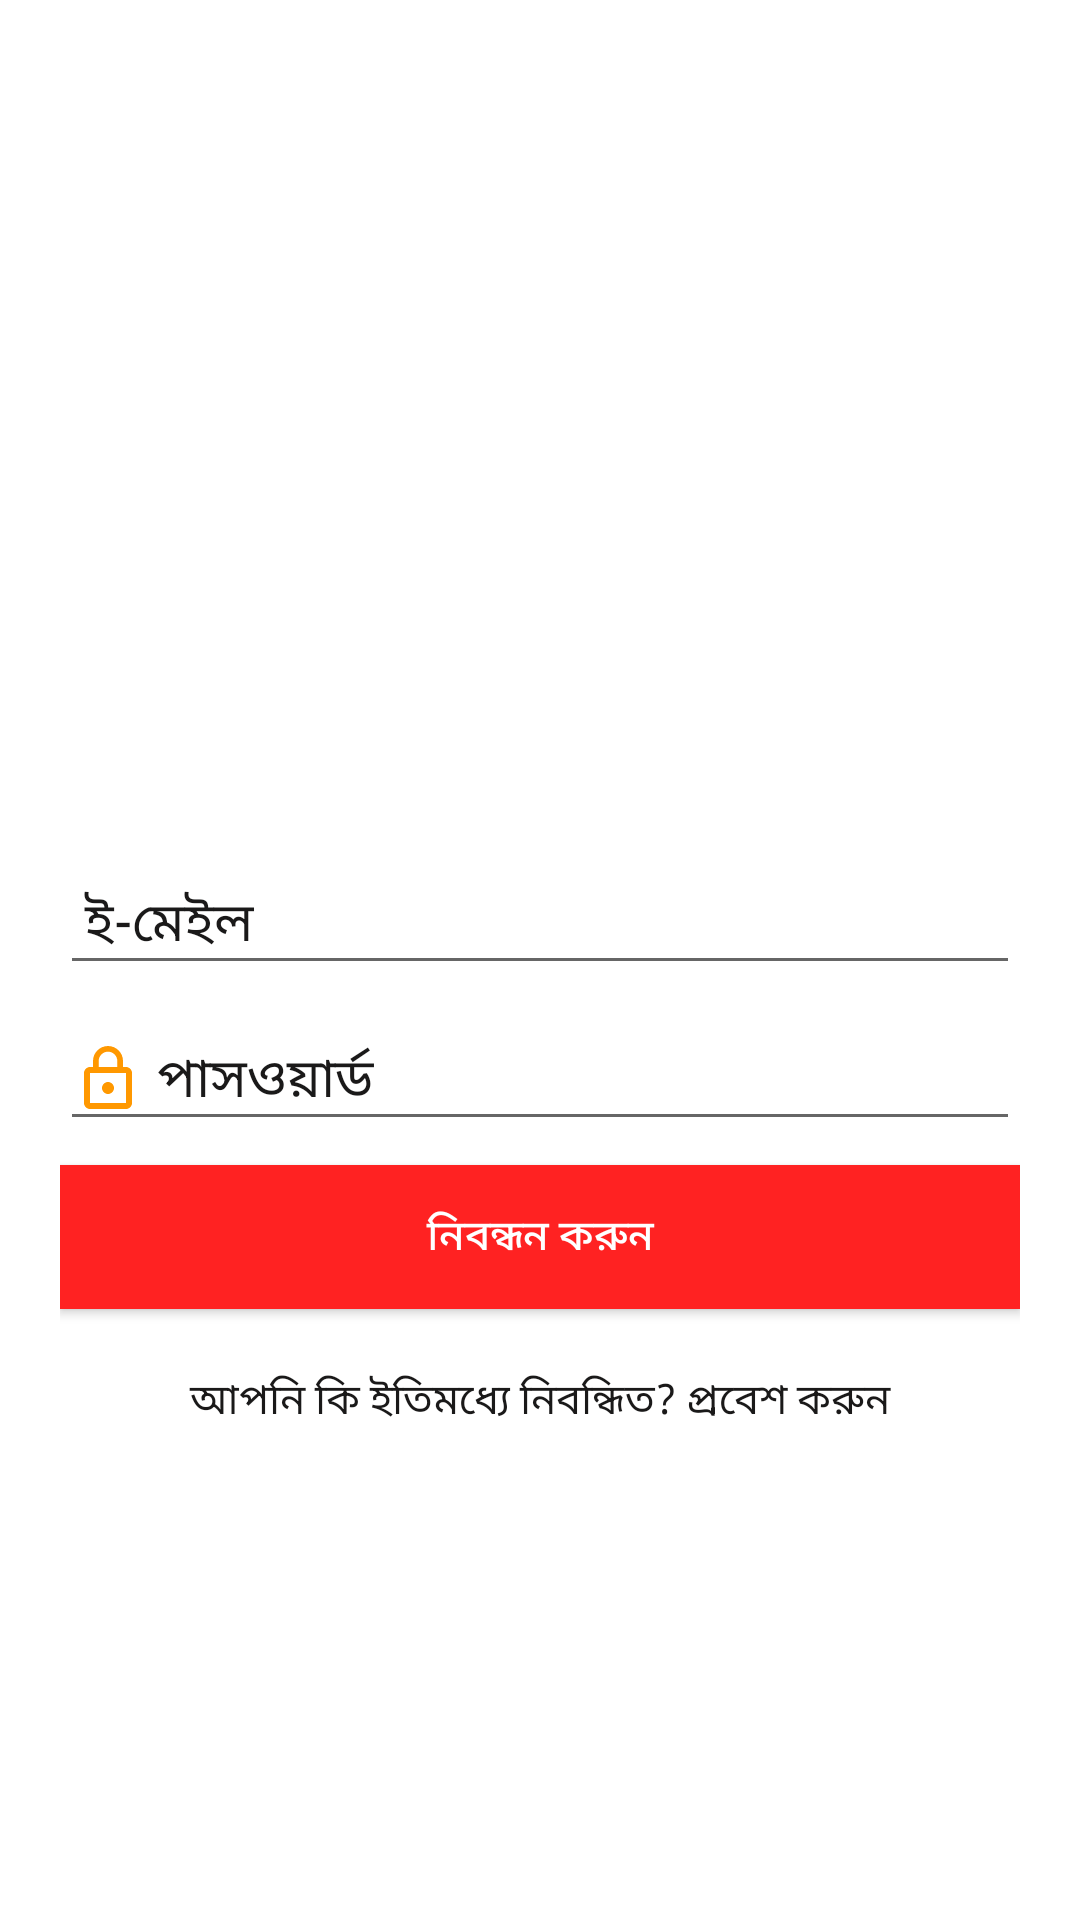

Layout XML and referenced resources for this Android screen:
<!-- AndroidManifest.xml: application theme AppTheme -->
<!-- res/layout/activity_sign_up.xml -->
<?xml version="1.0" encoding="utf-8"?>
<LinearLayout xmlns:android="http://schemas.android.com/apk/res/android"
    xmlns:app="http://schemas.android.com/apk/res-auto"
    xmlns:tools="http://schemas.android.com/tools"
    android:layout_width="match_parent"
    android:layout_height="match_parent"
    tools:context=".MainActivity"
    android:padding="20dp"
    android:gravity="center"
    android:background="#FFFFFF"
    android:orientation="vertical">


    <ImageView
        android:src="@drawable/profileicon"
        android:layout_width="90dp"
        android:layout_height="90dp"
        android:scaleType="fitXY"
        android:layout_margin="16dp"/>


    <EditText
        android:id="@+id/signupemailid"
        android:layout_width="match_parent"
        android:layout_height="wrap_content"
        android:inputType="textEmailAddress"
        android:hint=" ই-মেইল"
        android:textColor="#1B1B1B"
        android:textColorHint="#1A1919"
        android:drawableLeft="@drawable/email"/>


    <EditText
        android:id="@+id/signuppasswordid"
        android:layout_width="match_parent"
        android:layout_height="wrap_content"
        android:inputType="textPassword"
        android:hint=" পাসওয়ার্ড"
        android:textColor="#1A1919"
        android:textColorHint="#1A1919"
        android:drawableLeft="@drawable/password"
        android:layout_marginTop="8dp"/>

    <Button
        android:id="@+id/signupbuttonid"
        android:layout_width="match_parent"
        android:layout_height="wrap_content"
        android:text="নিবন্ধন করুন"
        android:background="#ff22"
        android:textColor="#ffffff"
        android:layout_marginTop="8dp"/>


    <TextView
        android:id="@+id/signuptextviewid"
        android:layout_width="match_parent"
        android:layout_height="wrap_content"
        android:layout_marginTop="20dp"
        android:text="আপনি কি ইতিমধ্যে নিবন্ধিত? প্রবেশ করুন"
        android:gravity="center"
        android:textColor="#1A1919"/>


    <ProgressBar
        android:id="@+id/progressberid"
        android:layout_width="wrap_content"
        android:layout_height="wrap_content"
        android:visibility="gone"
        android:layout_gravity="center"/>


</LinearLayout>
<!-- resources referenced by this layout -->
<resources>
  <!-- drawable password (drawable) -->
  <vector xmlns:android="http://schemas.android.com/apk/res/android"
          android:width="24dp"
          android:height="24dp"
          android:viewportWidth="24.0"
          android:viewportHeight="24.0">
      <path
          android:fillColor="#FF9800"
          android:pathData="M12,17c1.1,0 2,-0.9 2,-2s-0.9,-2 -2,-2 -2,0.9 -2,2 0.9,2 2,2zM18,8h-1L17,6c0,-2.76 -2.24,-5 -5,-5S7,3.24 7,6v2L6,8c-1.1,0 -2,0.9 -2,2v10c0,1.1 0.9,2 2,2h12c1.1,0 2,-0.9 2,-2L20,10c0,-1.1 -0.9,-2 -2,-2zM8.9,6c0,-1.71 1.39,-3.1 3.1,-3.1s3.1,1.39 3.1,3.1v2L8.9,8L8.9,6zM18,20L6,20L6,10h12v10z"/>
  </vector>
  <style name="AppTheme" parent="Theme.AppCompat.Light.DarkActionBar">
          
          <item name="colorPrimary">@color/colorPrimary</item>
          <item name="colorPrimaryDark">@color/colorPrimaryDark</item>
          <item name="colorAccent">@color/colorAccent</item>
      </style>
  <!-- not gathered from this repository: default colours our renderer supplied (Android Studio template values) -->
  <color name="colorPrimary">#FF6200EE</color>
  <color name="colorPrimaryDark">#FF3700B3</color>
  <color name="colorAccent">#FF03DAC5</color>
</resources>
